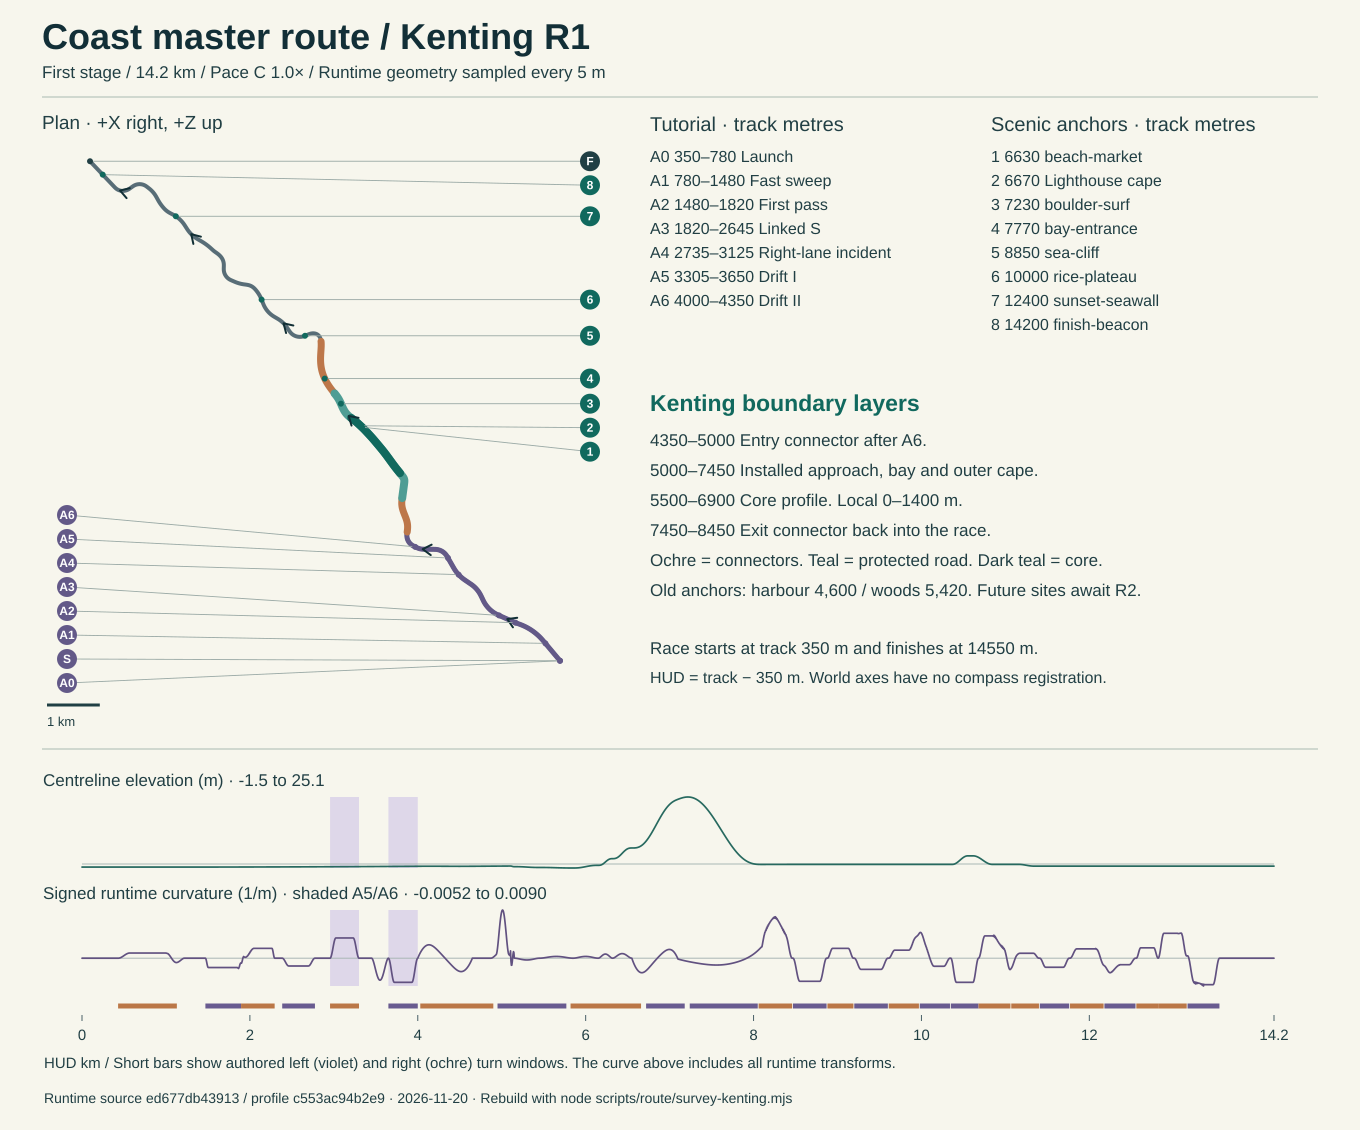

Values plotted in this chart, from the file beside it:
trackM, hudM, x, y, z, headingDeg, curvaturePerM, grade, bankDeg, widthM, shoreM, shoreY, driveLeftM, driveRightM, sunBearingDeg
350, 0, 1546, -1.15, 1411, 40, 0, 0, 0, 17.5, -29.69, -5, -11.1, 10.32, -30
355, 5, 1543, -1.15, 1415, 40, 0, 0, 0, 17.5, -29.76, -5, -11.1, 10.32, -30
360, 10, 1539, -1.15, 1418, 40, 0, 0, 0, 17.5, -29.82, -5, -11.1, 10.32, -30
365, 15, 1536, -1.15, 1422, 40, 0, 0, 0, 17.5, -29.87, -5, -11.1, 10.32, -30
370, 20, 1533, -1.15, 1426, 40, 0, 0, 0, 17.5, -29.91, -5, -11.1, 10.32, -30
375, 25, 1530, -1.15, 1430, 40, 0, 0, 0, 17.5, -29.95, -5, -11.1, 10.32, -30
380, 30, 1527, -1.15, 1434, 40, 0, 0, 0, 17.5, -29.97, -5, -11.1, 10.32, -30
385, 35, 1523, -1.15, 1438, 40, 0, 0, 0, 17.5, -29.99, -5, -11.1, 10.32, -30
390, 40, 1520, -1.15, 1441, 40, 0, 0, 0, 17.5, -30, -5, -11.1, 10.32, -30
395, 45, 1517, -1.15, 1445, 40, 0, 0, 0, 17.5, -30, -5, -11.1, 10.32, -30
400, 50, 1514, -1.15, 1449, 40, 0, 0, 0, 17.5, -29.99, -5, -11.1, 10.32, -30
405, 55, 1510, -1.15, 1453, 40, 0, 0, 0, 17.5, -29.98, -5, -11.1, 10.32, -30
410, 60, 1507, -1.15, 1457, 40, 0, 0, 0, 17.5, -29.96, -5, -11.1, 10.32, -30
415, 65, 1504, -1.15, 1461, 40, 0, 0, 0, 17.5, -29.93, -5, -11.1, 10.32, -30
420, 70, 1501, -1.15, 1464, 40, 0, 0, 0, 17.5, -29.89, -5, -11.1, 10.32, -30
425, 75, 1498, -1.15, 1468, 40, 0, 0, 0, 17.5, -29.85, -5, -11.1, 10.32, -30
430, 80, 1494, -1.15, 1472, 40, 0, 0, 0, 17.5, -29.8, -5, -11.1, 10.32, -30
435, 85, 1491, -1.15, 1476, 40, 0, 0, 0, 17.5, -29.75, -5, -11.1, 10.32, -30
440, 90, 1488, -1.15, 1480, 40, 0, 0, 0, 17.5, -29.69, -5, -11.1, 10.32, -30
445, 95, 1485, -1.15, 1484, 40, 0, 0, 0, 17.5, -29.62, -5, -11.1, 10.32, -30
450, 100, 1482, -1.15, 1487, 40, 0, 0, 0, 17.5, -29.55, -5, -11.1, 10.32, -30
455, 105, 1478, -1.15, 1491, 40, 0, 0, 0, 17.5, -29.47, -5, -11.1, 10.32, -30
460, 110, 1475, -1.15, 1495, 40, 0, 0, 0, 17.5, -29.38, -5, -11.1, 10.32, -30
465, 115, 1472, -1.15, 1499, 40, 0, 0, 0, 17.5, -29.29, -5, -11.1, 10.32, -30
470, 120, 1469, -1.15, 1503, 40, 0, 0, 0, 17.5, -29.2, -5, -11.1, 10.32, -30
475, 125, 1465, -1.15, 1507, 40, 0, 0, 0, 17.5, -29.1, -5, -11.1, 10.32, -30
480, 130, 1462, -1.15, 1510, 40, 0, 0, 0, 17.5, -29, -5, -11.1, 10.32, -30
485, 135, 1459, -1.15, 1514, 40, 0, 0, 0, 17.5, -28.89, -5, -11.1, 10.32, -30
490, 140, 1456, -1.15, 1518, 40, 0, 0, 0, 17.5, -28.78, -5, -11.1, 10.32, -30
495, 145, 1453, -1.15, 1522, 40, 0, 0, 0, 17.5, -28.66, -5, -11.1, 10.32, -30
500, 150, 1449, -1.15, 1526, 40, 0, 0, 0, 17.5, -28.54, -5, -11.1, 10.32, -30
505, 155, 1446, -1.15, 1530, 40, 0, 0, 0, 17.5, -28.42, -5, -11.1, 10.32, -30
510, 160, 1443, -1.15, 1533, 40, 0, 0, 0, 17.5, -28.3, -5, -11.1, 10.32, -30
515, 165, 1440, -1.15, 1537, 40, 0, 0, 0, 17.5, -28.17, -5, -11.1, 10.32, -30
520, 170, 1437, -1.15, 1541, 40, 0, 0, 0, 17.5, -28.05, -5, -11.1, 10.32, -30
525, 175, 1433, -1.15, 1545, 40, 0, 0, 0, 17.5, -27.92, -5, -11.1, 10.32, -30
530, 180, 1430, -1.15, 1549, 40, 0, 0, 0, 17.5, -27.79, -5, -11.1, 10.32, -30
535, 185, 1427, -1.15, 1553, 40, 0, 0, 0, 17.5, -27.66, -5, -11.1, 10.32, -30
540, 190, 1424, -1.15, 1556, 40, 0, 0, 0, 17.5, -27.53, -5, -11.1, 10.32, -30
545, 195, 1421, -1.15, 1560, 40, 0, 0, 0, 17.5, -27.4, -5, -11.1, 10.32, -30
550, 200, 1417, -1.15, 1564, 40, 0, 0, 0, 17.5, -27.27, -5, -11.1, 10.32, -30
555, 205, 1414, -1.15, 1568, 40, 0, 0, 0, 17.5, -27.14, -5, -11.1, 10.32, -30
560, 210, 1411, -1.15, 1572, 40, 0, 0, 0, 17.5, -27.02, -5, -11.1, 10.12, -30
565, 215, 1408, -1.15, 1576, 40, 0, 0, 0, 17.5, -26.9, -5, -11.1, 10.32, -30
570, 220, 1404, -1.15, 1579, 40, 0, 0, 0, 17.5, -26.78, -5, -11.1, 10.32, -30
575, 225, 1401, -1.15, 1583, 40, 0, 0, 0, 17.5, -26.67, -5, -11.1, 10.32, -30
580, 230, 1398, -1.15, 1587, 40, 0, 0, 0, 17.5, -26.56, -5, -11.1, 10.32, -30
585, 235, 1395, -1.15, 1591, 40, 0, 0, 0, 17.5, -26.47, -5, -11.1, 10.32, -30
590, 240, 1392, -1.15, 1595, 40, 0, 0, 0, 17.5, -26.37, -5, -11.1, 10.32, -30
595, 245, 1388, -1.15, 1598, 40, 0, 0, 0, 17.5, -26.29, -5, -11.1, 10.32, -30
600, 250, 1385, -1.15, 1602, 40, 0, 0, 0, 17.5, -26.21, -5, -11.1, 10.32, -30
605, 255, 1382, -1.15, 1606, 40, 0, 0, 0, 17.5, -26.15, -5, -11.1, 10.32, -30
610, 260, 1379, -1.15, 1610, 40, 0, 0, 0, 17.5, -26.09, -5, -11.1, 10.32, -30
615, 265, 1376, -1.15, 1614, 40, 0, 0, 0, 17.5, -26.05, -5, -11.1, 10.32, -30
620, 270, 1372, -1.15, 1618, 40, 0, 0, 0, 17.5, -26.02, -5, -11.1, 10.32, -30
625, 275, 1369, -1.15, 1621, 40, 0, 0, 0, 17.5, -26, -5, -11.1, 10.32, -30
630, 280, 1366, -1.15, 1625, 40, 0, 0, 0, 17.5, -26, -5, -11.1, 10.32, -30
635, 285, 1363, -1.15, 1629, 40, 0, 0, 0, 17.5, -26.01, -5, -11.1, 10.32, -30
640, 290, 1359, -1.15, 1633, 40, 0, 0, 0, 17.5, -26.04, -5, -11.1, 10.32, -30
645, 295, 1356, -1.15, 1637, 40, 0, 0, 0, 17.5, -26.08, -5, -11.1, 10.32, -30
... 2,781 more rows
